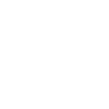
t = 0.00 s
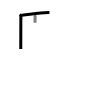
t = 2.50 s
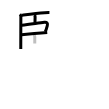
t = 5.25 s
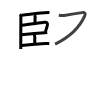
t = 7.75 s
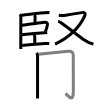
t = 10.50 s
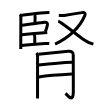
t = 13.00 s

The animated SVG that drew these frames (rendered in a browser with its animation timeline set to each time). Animation: 13 SMIL elements (animate=13); one cycle of 13.00 s.

<svg width="109px" height="109px" viewBox="0 0 px 109px" xmlns="http://www.w3.org/2000/svg" xmlns:xlink="http://www.w3.org/1999/xlink" xml:space="preserve" version="1.1"  baseProfile="full">
<path d="M19.91,14.19c0.7,0.7,0.95,1.78,0.95,2.48c0,0.33-0.06,16.62-0.08,26.21c-0.01,2.87-0.01,5.15-0.01,6.2" style="fill:none;stroke:black;stroke-width:3;opacity:0">
  <animate attributeType="CSS" attributeName="opacity" from="0" to="1" begin="0s" dur="1s" repeatCount="0" fill="freeze" />
</path>
<path d="M21.73,15.21c5.77-0.71,14.96-1.89,23.02-2.48c1.56-0.14,3.13-0.2,4.7-0.17" style="fill:none;stroke:black;stroke-width:3;opacity:0">
  <animate attributeType="CSS" attributeName="opacity" from="0" to="1" begin="1s" dur="1s" repeatCount="0" fill="freeze" />
</path>
<path d="M34.41,14.93c0.58,0.58,0.7,1.44,0.7,2.07c0,0.42-0.11,3-0.11,5.75" style="fill:none;stroke:black;stroke-width:3;opacity:0">
  <animate attributeType="CSS" attributeName="opacity" from="0" to="1" begin="2s" dur="1s" repeatCount="0" fill="freeze" />
</path>
<path d="M21.83,25.29c7.51-0.81,16.76-2.32,22.55-2.99c2.66-0.31,3.5,1.08,2.95,3.15c-0.8,3.03-1.2,4.56-2.04,6.19" style="fill:none;stroke:black;stroke-width:3;opacity:0">
  <animate attributeType="CSS" attributeName="opacity" from="0" to="1" begin="3s" dur="1s" repeatCount="0" fill="freeze" />
</path>
<path d="M21.51,34.75c2.41-0.25,12.68-1.21,19.61-1.83c2.87-0.26,5.17-0.46,6.11-0.53" style="fill:none;stroke:black;stroke-width:3;opacity:0">
  <animate attributeType="CSS" attributeName="opacity" from="0" to="1" begin="4s" dur="1s" repeatCount="0" fill="freeze" />
</path>
<path d="M33.82,34.07c0.68,0.68,0.95,1.81,0.95,2.82c0,2.62-0.02,3.44-0.02,6.49" style="fill:none;stroke:black;stroke-width:3;opacity:0">
  <animate attributeType="CSS" attributeName="opacity" from="0" to="1" begin="5s" dur="1s" repeatCount="0" fill="freeze" />
</path>
<path d="M21.46,45.42c3.2-0.34,15.75-1.38,23.79-1.87c1.34-0.1,2.68-0.14,4.02-0.11" style="fill:none;stroke:black;stroke-width:3;opacity:0">
  <animate attributeType="CSS" attributeName="opacity" from="0" to="1" begin="6s" dur="1s" repeatCount="0" fill="freeze" />
</path>
<path d="M58.8,15.25c1.77,0.23,3.55,0.28,5.33,0.15c4.49-0.64,14.3-2.16,17.89-2.78c2.39-0.41,3.92,0.54,2.79,3.08c-6.11,13.86-18.58,23.18-29.75,28.47" style="fill:none;stroke:black;stroke-width:3;opacity:0">
  <animate attributeType="CSS" attributeName="opacity" from="0" to="1" begin="7s" dur="1s" repeatCount="0" fill="freeze" />
</path>
<path d="M58.19,21.16c2.89,0.47,14.56,10.84,24.87,18c3.19,2.21,6.62,3.9,10.33,5.01" style="fill:none;stroke:black;stroke-width:3;opacity:0">
  <animate attributeType="CSS" attributeName="opacity" from="0" to="1" begin="8s" dur="1s" repeatCount="0" fill="freeze" />
</path>
<path d="M36.45,52.95c0.86,0.86,1.12,2.05,1.12,3c0,2.2-0.01,25.46-0.02,36.8c0,3.09,0,5.24,0,5.75" style="fill:none;stroke:black;stroke-width:3;opacity:0">
  <animate attributeType="CSS" attributeName="opacity" from="0" to="1" begin="9s" dur="1s" repeatCount="0" fill="freeze" />
</path>
<path d="M38.44,54.28c11.18-1.16,21.18-2.28,29.74-3.1c3.67-0.35,5.08,1.19,5.08,4.1c0,3.97,0.06,22.09,0.06,36.13c0,11.9-5.49,4.12-7.78,2.06" style="fill:none;stroke:black;stroke-width:3;opacity:0">
  <animate attributeType="CSS" attributeName="opacity" from="0" to="1" begin="10s" dur="1s" repeatCount="0" fill="freeze" />
</path>
<path d="M38.44,64.9c11.06-1.15,24.06-2.28,33.96-2.62" style="fill:none;stroke:black;stroke-width:3;opacity:0">
  <animate attributeType="CSS" attributeName="opacity" from="0" to="1" begin="11s" dur="1s" repeatCount="0" fill="freeze" />
</path>
<path d="M38.63,76.99c8.74-1.36,24.85-2.5,33.32-2.96" style="fill:none;stroke:black;stroke-width:3;opacity:0">
  <animate attributeType="CSS" attributeName="opacity" from="0" to="1" begin="12s" dur="1s" repeatCount="0" fill="freeze" />
</path>
</svg>
